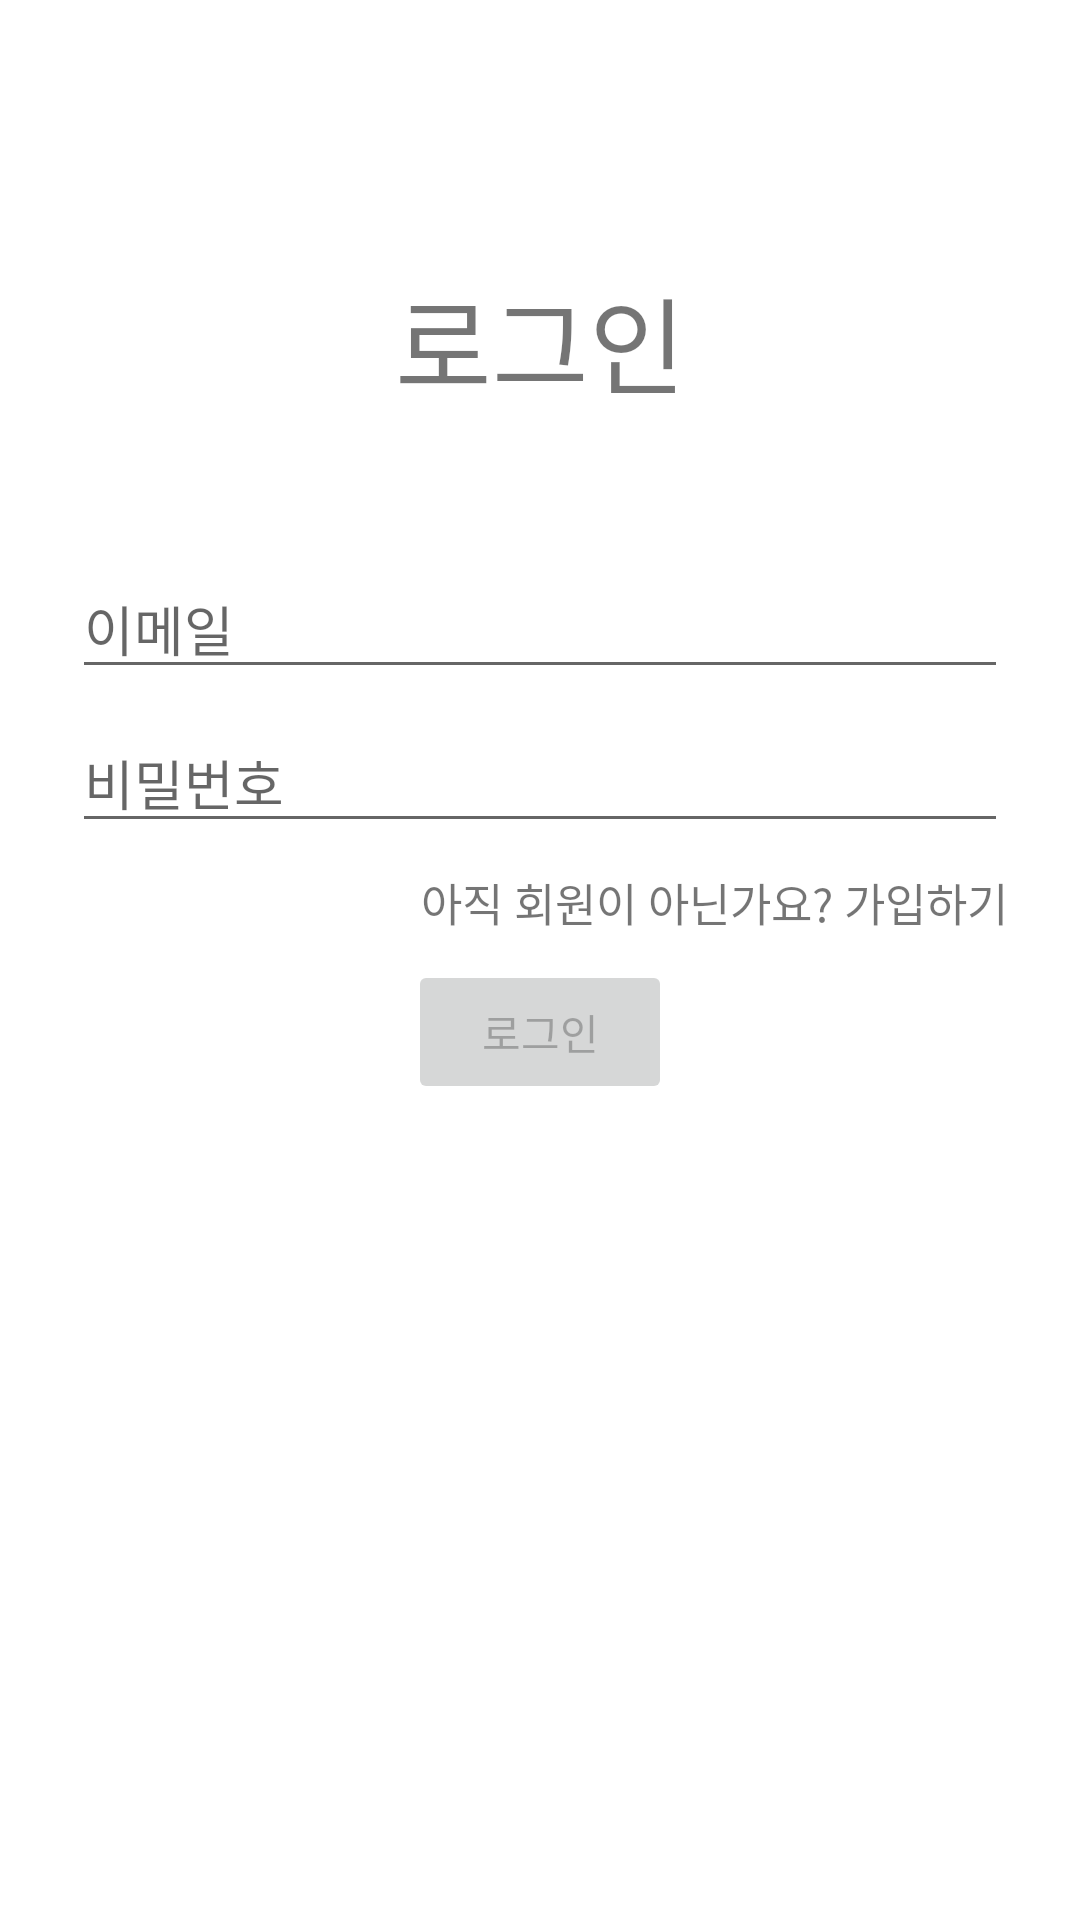

Produce the Android XML layout that renders to this screen, including the resource entries it uses.
<!-- AndroidManifest.xml: application theme Theme.FirebaseStoreAndAuth -->
<!-- res/layout/fragment_auth_email_login.xml -->
<?xml version="1.0" encoding="utf-8"?>
<androidx.constraintlayout.widget.ConstraintLayout xmlns:android="http://schemas.android.com/apk/res/android"
    xmlns:app="http://schemas.android.com/apk/res-auto"
    xmlns:tools="http://schemas.android.com/tools"
    android:id="@+id/container"
    android:layout_width="match_parent"
    android:layout_height="match_parent"
    android:paddingLeft="@dimen/fragment_horizontal_margin"
    android:paddingTop="@dimen/fragment_vertical_margin"
    android:paddingRight="@dimen/fragment_horizontal_margin"
    android:paddingBottom="@dimen/fragment_vertical_margin"
    tools:context=".fragments.auth.email.LoginFragment">

    <EditText
        android:id="@+id/username"
        android:layout_width="0dp"
        android:layout_height="wrap_content"
        android:layout_marginStart="24dp"
        android:layout_marginTop="96dp"
        android:layout_marginEnd="24dp"
        android:autofillHints="@string/prompt_email"
        android:hint="@string/prompt_email"
        android:inputType="textEmailAddress"
        android:selectAllOnFocus="true"
        app:layout_constraintBottom_toTopOf="@+id/login"
        app:layout_constraintEnd_toEndOf="parent"
        app:layout_constraintStart_toStartOf="parent"
        app:layout_constraintTop_toTopOf="parent" />

    <EditText
        android:id="@+id/password"
        android:layout_width="0dp"
        android:layout_height="wrap_content"
        android:layout_marginStart="24dp"
        android:layout_marginTop="8dp"
        android:layout_marginEnd="24dp"
        android:autofillHints="@string/prompt_password"
        android:hint="@string/prompt_password"
        android:imeActionLabel="@string/action_sign_in_short"
        android:imeOptions="actionDone"
        android:inputType="textPassword"
        android:selectAllOnFocus="true"
        app:layout_constraintEnd_toEndOf="parent"
        app:layout_constraintStart_toStartOf="parent"
        app:layout_constraintTop_toBottomOf="@+id/username" />

    <Button
        android:id="@+id/login"
        android:layout_width="wrap_content"
        android:layout_height="wrap_content"
        android:layout_gravity="start"
        android:enabled="false"
        android:text="로그인"
        app:layout_constraintEnd_toEndOf="parent"
        app:layout_constraintStart_toStartOf="parent"
        app:layout_constraintTop_toTopOf="@+id/guideline3" />

    <ProgressBar
        android:id="@+id/loading"
        android:layout_width="wrap_content"
        android:layout_height="wrap_content"
        android:layout_gravity="center"
        android:layout_marginStart="32dp"
        android:layout_marginTop="64dp"
        android:layout_marginEnd="32dp"
        android:layout_marginBottom="64dp"
        android:visibility="gone"
        app:layout_constraintBottom_toBottomOf="parent"
        app:layout_constraintEnd_toEndOf="@+id/password"
        app:layout_constraintStart_toStartOf="@+id/password"
        app:layout_constraintTop_toTopOf="parent"
        app:layout_constraintVertical_bias="0.3" />

    <TextView
        android:id="@+id/sign_up_button"
        android:layout_width="wrap_content"
        android:layout_height="wrap_content"
        android:text="@string/areYouNotAMember"
        android:textSize="15sp"
        app:layout_constraintBottom_toTopOf="@+id/login"
        app:layout_constraintEnd_toEndOf="@+id/password"
        app:layout_constraintTop_toBottomOf="@+id/password" />

    <androidx.constraintlayout.widget.Guideline
        android:id="@+id/guideline3"
        android:layout_width="wrap_content"
        android:layout_height="wrap_content"
        android:orientation="horizontal"
        app:layout_constraintGuide_percent="0.5"
        app:layout_constraintHeight_percent="0.5" />

    <TextView
        android:id="@+id/textView3"
        android:layout_width="wrap_content"
        android:layout_height="wrap_content"
        android:layout_marginTop="24dp"
        android:text="로그인"
        android:textSize="35sp"
        app:layout_constraintEnd_toEndOf="parent"
        app:layout_constraintStart_toStartOf="parent"
        app:layout_constraintTop_toTopOf="@+id/guideline10" />

    <androidx.constraintlayout.widget.Guideline
        android:id="@+id/guideline10"
        android:layout_width="wrap_content"
        android:layout_height="wrap_content"
        android:orientation="horizontal"
        app:layout_constraintGuide_percent="0.1"
        app:layout_constraintHeight_percent="0.5" />
</androidx.constraintlayout.widget.ConstraintLayout>
<!-- resources referenced by this layout -->
<resources>
  <string name="action_sign_in_short">Sign in</string>
  <string name="areYouNotAMember">아직 회원이 아닌가요? 가입하기</string>
  <string name="prompt_email">이메일</string>
  <string name="prompt_password">비밀번호</string>
  <style name="Theme.FirebaseStoreAndAuth" parent="Theme.MaterialComponents.DayNight.NoActionBar">
          
          <item name="colorPrimary">#808080</item>
          <item name="colorPrimaryVariant">@color/purple_700</item>
          <item name="colorOnPrimary">@color/white</item>
          
          <item name="colorSecondary">@color/teal_200</item>
          <item name="colorSecondaryVariant">@color/teal_700</item>
          <item name="colorOnSecondary">@color/black</item>
          
          <item name="android:statusBarColor">#939393</item>
          
      </style>
  <!-- not gathered from this repository: default colours our renderer supplied (Android Studio template values) -->
  <color name="purple_700">#FF3700B3</color>
  <color name="teal_200">#FF03DAC5</color>
  <color name="teal_700">#FF018786</color>
  <color name="black">#FF000000</color>
  <color name="white">#FFFFFFFF</color>
</resources>
